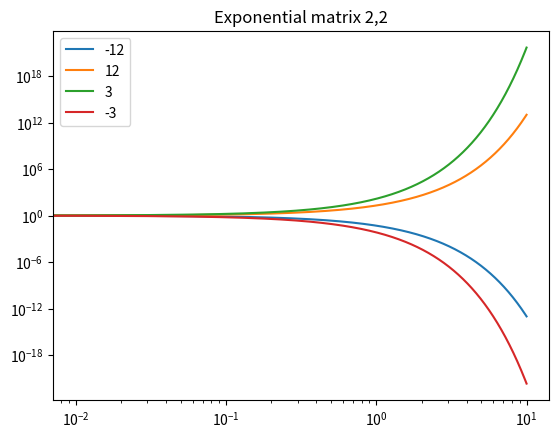

The matplotlib source for this figure:
import numpy as np
import matplotlib.pyplot as plt

A = np.array([[-3,3],[5,-5]])

t = np.arange(0, 10, 0.01)

B = np.zeros((len(t),2,2))

for i in range(0, len(t)):
    B[i] = np.exp(A*t[i])


plt.loglog(t, B[:, 0, 0], label='-12')
plt.loglog(t, B[:, 0, 1], label='12')
plt.loglog(t, B[:, 1, 0], label='3')
plt.loglog(t, B[:, 1, 1], label='-3')
plt.legend(loc='upper left')
plt.title('Exponential matrix 2,2')
plt.show()